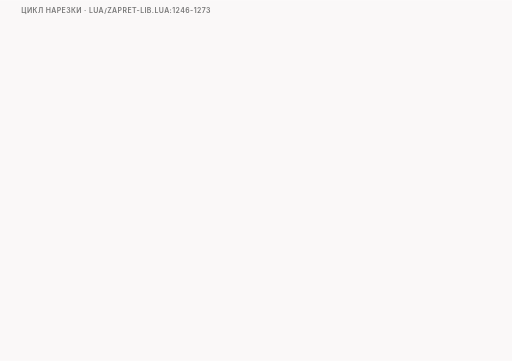
t = 0.00 s
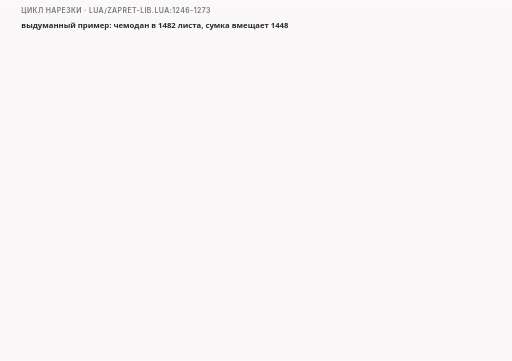
t = 1.84 s
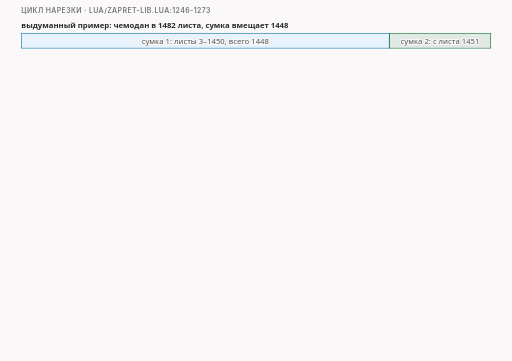
t = 3.34 s
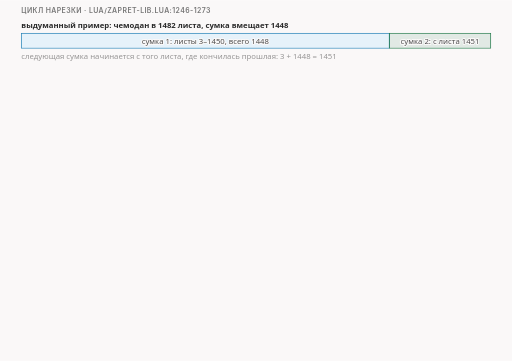
t = 5.11 s
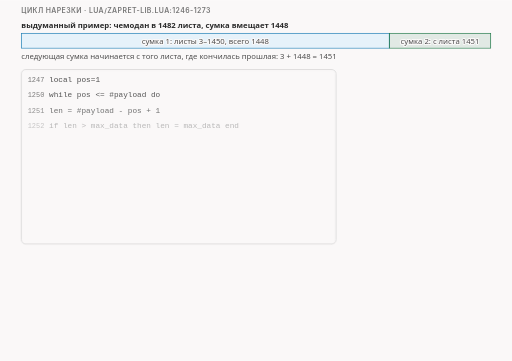
t = 6.68 s
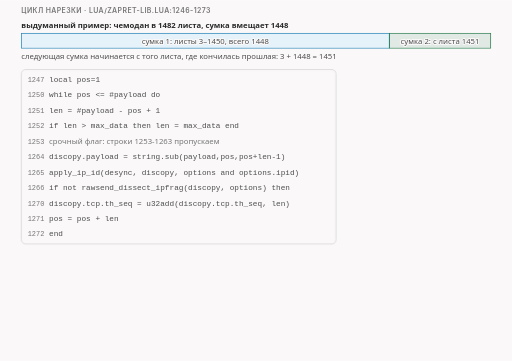
t = 7.94 s

The animated SVG that drew these frames (rendered in a browser with its animation timeline set to each time). Animation: 40 CSS @keyframes rules; frames cover the first 7.94 s, repeats indefinitely.

<svg xmlns="http://www.w3.org/2000/svg" class="v05-s15-slice-loop" viewBox="0 0 960 676" width="960" height="676" role="img" aria-labelledby="v05-s15-slice-loop-t v05-s15-slice-loop-d">
<title id="v05-s15-slice-loop-t">Цикл нарезки на ломтики</title>
<desc id="v05-s15-slice-loop-d">Цикл нарезки в rawsend_dissect_segmented (lua/zapret-lib.lua:1246-1273): указатель pos ставится на первый байт части, пока он не вышел за конец, берётся len байт, сколько осталось, но не больше max_data, кусок вырезается через string.sub, ему назначается идентификатор IP через apply_ip_id, он отправляется, затем th_seq и pos сдвигаются на len, а одиннадцать строк про срочный флаг пропущены; на второй части нашего опыта в 1482 байта при максимуме 1448 первый проход берёт 1448 байт с номером 3 и идентификатором 24610, второй проход берёт остаток 34 байта с номером 1451 и идентификатором 24611, после чего pos равен 1483 и цикл кончается; выдуманный чемодан показывает то же: следующая сумка начинается с листа 3 + 1448 = 1451; по умолчанию apply_ip_id работает в режиме seq: первый пакет берёт идентификатор исходного, если раньше в цепочке ничего не отправляли, каждый следующий на единицу больше.</desc>
<style>.v05-s15-slice-loop{--fg:var(--dark,#2b2b2b);--fg2:var(--darkgray,#4e4e4e);--mute:var(--gray,#767676);--line:var(--lightgray,#d4d4d4);--acc:var(--secondary,#1f7fb5);--tint:var(--highlight,rgba(178,225,255,.28));--bg:var(--light,#faf8f8);--rej:#c4372b;--rejt:rgba(196,55,43,.10);--ok:#237a4b;--okt:rgba(35,122,75,.11);--amb:#a8610a;--ambt:rgba(168,97,10,.13)}
@media (prefers-color-scheme:dark){.v05-s15-slice-loop{--fg:var(--dark,#ebebec);--fg2:var(--darkgray,#d4d4d4);--mute:var(--gray,#9a9a9a);--line:var(--lightgray,#4a474a);--acc:var(--secondary,#b2e1ff);--tint:var(--highlight,rgba(178,225,255,.14));--bg:var(--light,#161618);--rej:#ff8f80;--rejt:rgba(255,143,128,.14);--ok:#7fd9a1;--okt:rgba(127,217,161,.13);--amb:#f0b866;--ambt:rgba(240,184,102,.14)}}
.v05-s15-slice-loop .bg{fill:var(--bg)}
.v05-s15-slice-loop text{font-family:var(--bodyFont,'Source Sans 3'),system-ui,-apple-system,'Segoe UI',Roboto,sans-serif;font-size:16px;fill:var(--fg2);paint-order:stroke;stroke:var(--bg);stroke-width:4px;stroke-linejoin:round}
.v05-s15-slice-loop .tk{font-weight:600;fill:var(--fg)}
.v05-s15-slice-loop .sm{font-size:14.5px}
.v05-s15-slice-loop .m{font-family:var(--codeFont,'JetBrains Mono'),ui-monospace,'Cascadia Code',Consolas,monospace;font-size:14.5px}
.v05-s15-slice-loop .mk{font-family:var(--codeFont,'JetBrains Mono'),ui-monospace,'Cascadia Code',Consolas,monospace;font-size:14.5px;font-weight:600;fill:var(--fg)}
.v05-s15-slice-loop .hx{font-family:var(--codeFont,'JetBrains Mono'),ui-monospace,'Cascadia Code',Consolas,monospace;font-size:14px;font-weight:600;fill:var(--fg);stroke:none}
.v05-s15-slice-loop .ix{font-family:var(--codeFont,'JetBrains Mono'),ui-monospace,'Cascadia Code',Consolas,monospace;font-size:13px;fill:var(--mute);stroke:none}
.v05-s15-slice-loop .ml{font-family:var(--codeFont,'JetBrains Mono'),ui-monospace,'Cascadia Code',Consolas,monospace;font-size:17px;font-weight:600;fill:var(--fg)}
.v05-s15-slice-loop .cap{font-family:var(--headerFont,Inter),system-ui,-apple-system,'Segoe UI',Roboto,sans-serif;font-size:13px;font-weight:600;letter-spacing:.06em;text-transform:uppercase;fill:var(--mute)}
.v05-s15-slice-loop .mu{fill:var(--mute)}.v05-s15-slice-loop .fg{fill:var(--fg)}.v05-s15-slice-loop .acc{fill:var(--acc)}.v05-s15-slice-loop .rej{fill:var(--rej)}.v05-s15-slice-loop .ok{fill:var(--ok)}.v05-s15-slice-loop .amb{fill:var(--amb)}
.v05-s15-slice-loop .c{text-anchor:middle}.v05-s15-slice-loop .r{text-anchor:end}.v05-s15-slice-loop .ns{stroke:none}
.v05-s15-slice-loop .bx{fill:var(--bg);stroke:var(--line);stroke-width:1.4}
.v05-s15-slice-loop .bxs{fill:var(--bg);stroke:var(--mute);stroke-width:1.4}
.v05-s15-slice-loop .bxa{fill:var(--tint);stroke:var(--acc);stroke-width:1.4}
.v05-s15-slice-loop .bxr{fill:var(--rejt);stroke:var(--rej);stroke-width:1.4}
.v05-s15-slice-loop .bxo{fill:var(--okt);stroke:var(--ok);stroke-width:1.4}
.v05-s15-slice-loop .bxb{fill:var(--ambt);stroke:var(--amb);stroke-width:1.4}
.v05-s15-slice-loop .pl{fill:var(--bg);stroke:var(--fg);stroke-width:1.6}
.v05-s15-slice-loop .fs{fill:var(--mute);fill-opacity:.22;stroke:none}
.v05-s15-slice-loop .bxn{fill:none;stroke:var(--fg);stroke-width:2}
.v05-s15-slice-loop .bxd{fill:none;stroke:var(--mute);stroke-width:1.3;stroke-dasharray:5 4}
.v05-s15-slice-loop .fa{fill:var(--tint);stroke:none}.v05-s15-slice-loop .fr{fill:var(--rejt);stroke:none}.v05-s15-slice-loop .fb{fill:var(--ambt);stroke:none}.v05-s15-slice-loop .fo{fill:var(--okt);stroke:none}
.v05-s15-slice-loop .lm{fill:none;stroke:var(--mute);stroke-width:1.4}
.v05-s15-slice-loop .lmd{fill:none;stroke:var(--mute);stroke-width:1.4;stroke-dasharray:5 4}
.v05-s15-slice-loop .la{fill:none;stroke:var(--acc);stroke-width:2}
.v05-s15-slice-loop .lf{fill:none;stroke:var(--fg2);stroke-width:2}
.v05-s15-slice-loop .lr{fill:none;stroke:var(--rej);stroke-width:2.4}
.v05-s15-slice-loop .lcut{fill:none;stroke:var(--rej);stroke-width:1.8;stroke-dasharray:6 4}
.v05-s15-slice-loop .lb{fill:none;stroke:var(--amb);stroke-width:2}
.v05-s15-slice-loop .lo{fill:none;stroke:var(--ok);stroke-width:2.4}
.v05-s15-slice-loop .hf{fill:var(--fg2)}.v05-s15-slice-loop .ha{fill:var(--acc)}.v05-s15-slice-loop .hr{fill:var(--rej)}.v05-s15-slice-loop .hm{fill:var(--mute)}.v05-s15-slice-loop .hb{fill:var(--amb)}
.v05-s15-slice-loop .fun{fill:var(--tint);stroke:var(--acc);stroke-width:1;stroke-opacity:.55}
.v05-s15-slice-loop .a{animation-duration:66s;animation-timing-function:cubic-bezier(.3,.6,.25,1);animation-iteration-count:infinite;animation-fill-mode:both}
@media (prefers-reduced-motion:reduce){.v05-s15-slice-loop .a{animation:none}.v05-s15-slice-loop .tr{display:none}}
@keyframes v05-s15-slice-loop-k1{0.0%{opacity:0}1.515%{opacity:0}2.197%{opacity:1}97.424%{opacity:1}98.333%{opacity:0}100%{opacity:0}}.v05-s15-slice-loop .e1{animation-name:v05-s15-slice-loop-k1}@keyframes v05-s15-slice-loop-k2{0.0%{opacity:0}4.545%{opacity:0}5.227%{opacity:1}97.424%{opacity:1}98.333%{opacity:0}100%{opacity:0}}.v05-s15-slice-loop .e2{animation-name:v05-s15-slice-loop-k2}@keyframes v05-s15-slice-loop-k3{0.0%{opacity:0}7.576%{opacity:0}8.258%{opacity:1}97.424%{opacity:1}98.333%{opacity:0}100%{opacity:0}}.v05-s15-slice-loop .e3{animation-name:v05-s15-slice-loop-k3}@keyframes v05-s15-slice-loop-k4{0.0%{opacity:0}9.091%{opacity:0}9.773%{opacity:1}97.424%{opacity:1}98.333%{opacity:0}100%{opacity:0}}.v05-s15-slice-loop .e4{animation-name:v05-s15-slice-loop-k4}@keyframes v05-s15-slice-loop-k5{0.0%{opacity:0}9.545%{opacity:0}10.227%{opacity:1}97.424%{opacity:1}98.333%{opacity:0}100%{opacity:0}}.v05-s15-slice-loop .e5{animation-name:v05-s15-slice-loop-k5}@keyframes v05-s15-slice-loop-k6{0.0%{opacity:0}9.697%{opacity:0}10.379%{opacity:1}97.424%{opacity:1}98.333%{opacity:0}100%{opacity:0}}.v05-s15-slice-loop .e6{animation-name:v05-s15-slice-loop-k6}@keyframes v05-s15-slice-loop-k7{0.0%{opacity:0}9.848%{opacity:0}10.53%{opacity:1}97.424%{opacity:1}98.333%{opacity:0}100%{opacity:0}}.v05-s15-slice-loop .e7{animation-name:v05-s15-slice-loop-k7}@keyframes v05-s15-slice-loop-k8{0.0%{opacity:0}10.0%{opacity:0}10.682%{opacity:1}97.424%{opacity:1}98.333%{opacity:0}100%{opacity:0}}.v05-s15-slice-loop .e8{animation-name:v05-s15-slice-loop-k8}@keyframes v05-s15-slice-loop-k9{0.0%{opacity:0}10.152%{opacity:0}10.833%{opacity:1}97.424%{opacity:1}98.333%{opacity:0}100%{opacity:0}}.v05-s15-slice-loop .e9{animation-name:v05-s15-slice-loop-k9}@keyframes v05-s15-slice-loop-k10{0.0%{opacity:0}10.303%{opacity:0}10.985%{opacity:1}97.424%{opacity:1}98.333%{opacity:0}100%{opacity:0}}.v05-s15-slice-loop .e10{animation-name:v05-s15-slice-loop-k10}@keyframes v05-s15-slice-loop-k11{0.0%{opacity:0}10.455%{opacity:0}11.136%{opacity:1}97.424%{opacity:1}98.333%{opacity:0}100%{opacity:0}}.v05-s15-slice-loop .e11{animation-name:v05-s15-slice-loop-k11}@keyframes v05-s15-slice-loop-k12{0.0%{opacity:0}10.606%{opacity:0}11.288%{opacity:1}97.424%{opacity:1}98.333%{opacity:0}100%{opacity:0}}.v05-s15-slice-loop .e12{animation-name:v05-s15-slice-loop-k12}@keyframes v05-s15-slice-loop-k13{0.0%{opacity:0}10.758%{opacity:0}11.439%{opacity:1}97.424%{opacity:1}98.333%{opacity:0}100%{opacity:0}}.v05-s15-slice-loop .e13{animation-name:v05-s15-slice-loop-k13}@keyframes v05-s15-slice-loop-k14{0.0%{opacity:0}10.909%{opacity:0}11.591%{opacity:1}97.424%{opacity:1}98.333%{opacity:0}100%{opacity:0}}.v05-s15-slice-loop .e14{animation-name:v05-s15-slice-loop-k14}@keyframes v05-s15-slice-loop-k15{0.0%{opacity:0}11.061%{opacity:0}11.742%{opacity:1}97.424%{opacity:1}98.333%{opacity:0}100%{opacity:0}}.v05-s15-slice-loop .e15{animation-name:v05-s15-slice-loop-k15}@keyframes v05-s15-slice-loop-k16{0.0%{opacity:0}15.152%{opacity:0}15.606%{opacity:1}20.0%{opacity:1}20.455%{opacity:0}100%{opacity:0}}.v05-s15-slice-loop .e16{animation-name:v05-s15-slice-loop-k16}@keyframes v05-s15-slice-loop-k17{0.0%{opacity:0}53.03%{opacity:0}53.485%{opacity:1}55.758%{opacity:1}56.212%{opacity:0}100%{opacity:0}}.v05-s15-slice-loop .e17{animation-name:v05-s15-slice-loop-k17}@keyframes v05-s15-slice-loop-k18{0.0%{opacity:0}15.152%{opacity:0}15.833%{opacity:1}97.424%{opacity:1}98.333%{opacity:0}100%{opacity:0}}.v05-s15-slice-loop .e18{animation-name:v05-s15-slice-loop-k18}@keyframes v05-s15-slice-loop-k19{0.0%{opacity:0}21.212%{opacity:0}21.667%{opacity:1}26.061%{opacity:1}26.515%{opacity:0}100%{opacity:0}}.v05-s15-slice-loop .e19{animation-name:v05-s15-slice-loop-k19}@keyframes v05-s15-slice-loop-k20{0.0%{opacity:0}56.061%{opacity:0}56.515%{opacity:1}58.788%{opacity:1}59.242%{opacity:0}100%{opacity:0}}.v05-s15-slice-loop .e20{animation-name:v05-s15-slice-loop-k20}@keyframes v05-s15-slice-loop-k21{0.0%{opacity:0}21.212%{opacity:0}21.894%{opacity:1}97.424%{opacity:1}98.333%{opacity:0}100%{opacity:0}}.v05-s15-slice-loop .e21{animation-name:v05-s15-slice-loop-k21}@keyframes v05-s15-slice-loop-k22{0.0%{opacity:0}27.273%{opacity:0}27.727%{opacity:1}32.121%{opacity:1}32.576%{opacity:0}100%{opacity:0}}.v05-s15-slice-loop .e22{animation-name:v05-s15-slice-loop-k22}@keyframes v05-s15-slice-loop-k23{0.0%{opacity:0}59.091%{opacity:0}59.545%{opacity:1}61.818%{opacity:1}62.273%{opacity:0}100%{opacity:0}}.v05-s15-slice-loop .e23{animation-name:v05-s15-slice-loop-k23}@keyframes v05-s15-slice-loop-k24{0.0%{opacity:0}27.273%{opacity:0}27.955%{opacity:1}97.424%{opacity:1}98.333%{opacity:0}100%{opacity:0}}.v05-s15-slice-loop .e24{animation-name:v05-s15-slice-loop-k24}@keyframes v05-s15-slice-loop-k25{0.0%{opacity:0}33.333%{opacity:0}33.788%{opacity:1}38.182%{opacity:1}38.636%{opacity:0}100%{opacity:0}}.v05-s15-slice-loop .e25{animation-name:v05-s15-slice-loop-k25}@keyframes v05-s15-slice-loop-k26{0.0%{opacity:0}62.121%{opacity:0}62.576%{opacity:1}64.848%{opacity:1}65.303%{opacity:0}100%{opacity:0}}.v05-s15-slice-loop .e26{animation-name:v05-s15-slice-loop-k26}@keyframes v05-s15-slice-loop-k27{0.0%{opacity:0}33.333%{opacity:0}34.015%{opacity:1}97.424%{opacity:1}98.333%{opacity:0}100%{opacity:0}}.v05-s15-slice-loop .e27{animation-name:v05-s15-slice-loop-k27}@keyframes v05-s15-slice-loop-k28{0.0%{opacity:0}39.394%{opacity:0}39.848%{opacity:1}44.242%{opacity:1}44.697%{opacity:0}100%{opacity:0}}.v05-s15-slice-loop .e28{animation-name:v05-s15-slice-loop-k28}@keyframes v05-s15-slice-loop-k29{0.0%{opacity:0}65.152%{opacity:0}65.606%{opacity:1}67.879%{opacity:1}68.333%{opacity:0}100%{opacity:0}}.v05-s15-slice-loop .e29{animation-name:v05-s15-slice-loop-k29}@keyframes v05-s15-slice-loop-k30{0.0%{opacity:0}39.394%{opacity:0}40.076%{opacity:1}97.424%{opacity:1}98.333%{opacity:0}100%{opacity:0}}.v05-s15-slice-loop .e30{animation-name:v05-s15-slice-loop-k30}@keyframes v05-s15-slice-loop-k31{0.0%{opacity:0}43.939%{opacity:0}44.394%{opacity:1}48.788%{opacity:1}49.242%{opacity:0}100%{opacity:0}}.v05-s15-slice-loop .e31{animation-name:v05-s15-slice-loop-k31}@keyframes v05-s15-slice-loop-k32{0.0%{opacity:0}68.182%{opacity:0}68.636%{opacity:1}70.909%{opacity:1}71.364%{opacity:0}100%{opacity:0}}.v05-s15-slice-loop .e32{animation-name:v05-s15-slice-loop-k32}@keyframes v05-s15-slice-loop-k33{0.0%{opacity:0}43.939%{opacity:0}44.621%{opacity:1}97.424%{opacity:1}98.333%{opacity:0}100%{opacity:0}}.v05-s15-slice-loop .e33{animation-name:v05-s15-slice-loop-k33}@keyframes v05-s15-slice-loop-k34{0.0%{opacity:0}72.727%{opacity:0}73.182%{opacity:1}77.273%{opacity:1}77.727%{opacity:0}100%{opacity:0}}.v05-s15-slice-loop .e34{animation-name:v05-s15-slice-loop-k34}@keyframes v05-s15-slice-loop-k35{0.0%{opacity:0}12.121%{opacity:0}12.803%{opacity:1}97.424%{opacity:1}98.333%{opacity:0}100%{opacity:0}}.v05-s15-slice-loop .e35{animation-name:v05-s15-slice-loop-k35}@keyframes v05-s15-slice-loop-k36{0.0%{opacity:0}18.182%{opacity:0}18.864%{opacity:1}97.424%{opacity:1}98.333%{opacity:0}100%{opacity:0}}.v05-s15-slice-loop .e36{animation-name:v05-s15-slice-loop-k36}@keyframes v05-s15-slice-loop-k37{0.0%{opacity:0}57.576%{opacity:0}58.258%{opacity:1}97.424%{opacity:1}98.333%{opacity:0}100%{opacity:0}}.v05-s15-slice-loop .e37{animation-name:v05-s15-slice-loop-k37}@keyframes v05-s15-slice-loop-k38{0.0%{opacity:0}75.758%{opacity:0}76.439%{opacity:1}97.424%{opacity:1}98.333%{opacity:0}100%{opacity:0}}.v05-s15-slice-loop .e38{animation-name:v05-s15-slice-loop-k38}@keyframes v05-s15-slice-loop-k39{0.0%{opacity:0}78.788%{opacity:0}79.47%{opacity:1}97.424%{opacity:1}98.333%{opacity:0}100%{opacity:0}}.v05-s15-slice-loop .e39{animation-name:v05-s15-slice-loop-k39}@keyframes v05-s15-slice-loop-k40{0.0%{opacity:0}81.818%{opacity:0}82.5%{opacity:1}97.424%{opacity:1}98.333%{opacity:0}100%{opacity:0}}.v05-s15-slice-loop .e40{animation-name:v05-s15-slice-loop-k40}</style>
<rect class="bg" x="0" y="0" width="960" height="676"/>
<g><text class="cap" x="40" y="24">цикл нарезки · lua/zapret-lib.lua:1246-1273</text></g>
<g class="a e1"><text class="sm tk" x="40" y="52">выдуманный пример: чемодан в 1482 листа, сумка вмещает 1448</text></g>
<g class="a e2"><rect class="bxa" x="40" y="62" width="690" height="28" rx="0"/><text class="sm c" x="385" y="82">сумка 1: листы 3–1450, всего 1448</text><rect class="bxo" x="730" y="62" width="190" height="28" rx="0"/><text class="sm c" x="825" y="82">сумка 2: с листа 1451</text></g>
<g class="a e3"><text class="sm" x="40" y="110">следующая сумка начинается с того листа, где кончилась прошлая: 3 + 1448 = 1451</text></g>
<g class="a e4"><rect class="bx" x="40" y="130" width="590" height="327" rx="8"/></g>
<g class="a e5"><text class="ix" x="52" y="153">1247</text><text class="m" x="92" y="153">local pos=1</text></g>
<g class="a e6"><text class="ix" x="52" y="182">1250</text><text class="m" x="92" y="182">while pos &lt;= #payload do</text></g>
<g class="a e7"><text class="ix" x="52" y="211">1251</text><text class="m" x="92" y="211">  len = #payload - pos + 1</text></g>
<g class="a e8"><text class="ix" x="52" y="240">1252</text><text class="m" x="92" y="240">  if len &gt; max_data then len = max_data end</text></g>
<g class="a e9"><text class="ix" x="52" y="269">1253</text><text class="sm mu" x="92" y="269">  срочный флаг: строки 1253-1263 пропускаем</text></g>
<g class="a e10"><text class="ix" x="52" y="298">1264</text><text class="m" x="92" y="298">  discopy.payload = string.sub(payload,pos,pos+len-1)</text></g>
<g class="a e11"><text class="ix" x="52" y="327">1265</text><text class="m" x="92" y="327">  apply_ip_id(desync, discopy, options and options.ipid)</text></g>
<g class="a e12"><text class="ix" x="52" y="356">1266</text><text class="m" x="92" y="356">  if not rawsend_dissect_ipfrag(discopy, options) then</text></g>
<g class="a e13"><text class="ix" x="52" y="385">1270</text><text class="m" x="92" y="385">  discopy.tcp.th_seq = u32add(discopy.tcp.th_seq, len)</text></g>
<g class="a e14"><text class="ix" x="52" y="414">1271</text><text class="m" x="92" y="414">  pos = pos + len</text></g>
<g class="a e15"><text class="ix" x="52" y="443">1272</text><text class="m" x="92" y="443">end</text></g>
<g class="a e16 tr"><rect class="bxn" x="44" y="133" width="582" height="57" rx="5"/></g>
<g class="a e17 tr"><rect class="bxn" x="44" y="133" width="582" height="57" rx="5"/></g>
<g class="a e18"><circle class="bxa" cx="22" cy="148" r="13"/><text class="tk c ns" x="22" y="153">1</text></g>
<g class="a e19 tr"><rect class="bxn" x="44" y="191" width="582" height="57" rx="5"/></g>
<g class="a e20 tr"><rect class="bxn" x="44" y="191" width="582" height="57" rx="5"/></g>
<g class="a e21"><circle class="bxa" cx="22" cy="206" r="13"/><text class="tk c ns" x="22" y="211">2</text></g>
<g class="a e22 tr"><rect class="bxn" x="44" y="278" width="582" height="28" rx="5"/></g>
<g class="a e23 tr"><rect class="bxn" x="44" y="278" width="582" height="28" rx="5"/></g>
<g class="a e24"><circle class="bxa" cx="22" cy="293" r="13"/><text class="tk c ns" x="22" y="298">3</text></g>
<g class="a e25 tr"><rect class="bxn" x="44" y="307" width="582" height="28" rx="5"/></g>
<g class="a e26 tr"><rect class="bxn" x="44" y="307" width="582" height="28" rx="5"/></g>
<g class="a e27"><circle class="bxa" cx="22" cy="322" r="13"/><text class="tk c ns" x="22" y="327">4</text></g>
<g class="a e28 tr"><rect class="bxn" x="44" y="336" width="582" height="28" rx="5"/></g>
<g class="a e29 tr"><rect class="bxn" x="44" y="336" width="582" height="28" rx="5"/></g>
<g class="a e30"><circle class="bxa" cx="22" cy="351" r="13"/><text class="tk c ns" x="22" y="356">5</text></g>
<g class="a e31 tr"><rect class="bxn" x="44" y="365" width="582" height="57" rx="5"/></g>
<g class="a e32 tr"><rect class="bxn" x="44" y="365" width="582" height="57" rx="5"/></g>
<g class="a e33"><circle class="bxa" cx="22" cy="380" r="13"/><text class="tk c ns" x="22" y="385">6</text></g>
<g class="a e34 tr"><rect class="bxr" x="44" y="162" width="582" height="28" rx="5"/></g>
<g class="a e35"><text class="sm tk" x="650" y="142">часть 2 нашего опыта</text><text class="ix" x="650" y="162">1482 байта, max_data = 1448</text><text class="ix mu" x="650" y="180">номера относительные</text></g>
<g class="a e36"><rect class="bxa" x="646" y="194" width="274" height="92" rx="8"/><text class="sm tk" x="658" y="216">проход 1</text><text class="m" x="658" y="236">pos = 1, len = 1448</text><text class="m" x="658" y="255">th_seq 3, ip_id 24610</text><text class="m" x="658" y="274">→ th_seq 1451, pos 1449</text></g>
<g class="a e37"><rect class="bxo" x="646" y="294" width="274" height="92" rx="8"/><text class="sm tk" x="658" y="316">проход 2</text><text class="m" x="658" y="336">pos = 1449, len = 34</text><text class="m" x="658" y="355">th_seq 1451, ip_id 24611</text><text class="m" x="658" y="374">→ th_seq 1485, pos 1483</text></g>
<g class="a e38"><rect class="bxd" x="646" y="394" width="274" height="52" rx="8"/><text class="sm tk" x="658" y="416">pos 1483 &gt; 1482: выход</text><text class="sm" x="658" y="435">последний ломтик: остаток</text></g>
<g class="a e39"><rect class="bx" x="40" y="474" width="880" height="128" rx="8"/><text class="cap" x="54" y="496">apply_ip_id · zapret-lib.lua:1086-1107</text><text class="m" x="54" y="524">dis.ip.ip_id = desync.ip_id or dis.ip.ip_id</text><text class="m" x="54" y="548">desync.ip_id = dis.ip.ip_id + 1</text><text class="ix mu" x="54" y="572">строки 1098-1099, режим seq (по умолчанию)</text></g>
<g class="a e40"><text class="sm" x="480" y="524">первый пакет берёт номер исходного, если</text><text class="sm" x="480" y="544">раньше в цепочке ничего не отправляли;</text><text class="sm" x="480" y="564">каждый следующий на 1 больше</text><text class="sm mu" x="480" y="586">режимы zero и rnd не разбираем; только IPv4</text></g>
</svg>
